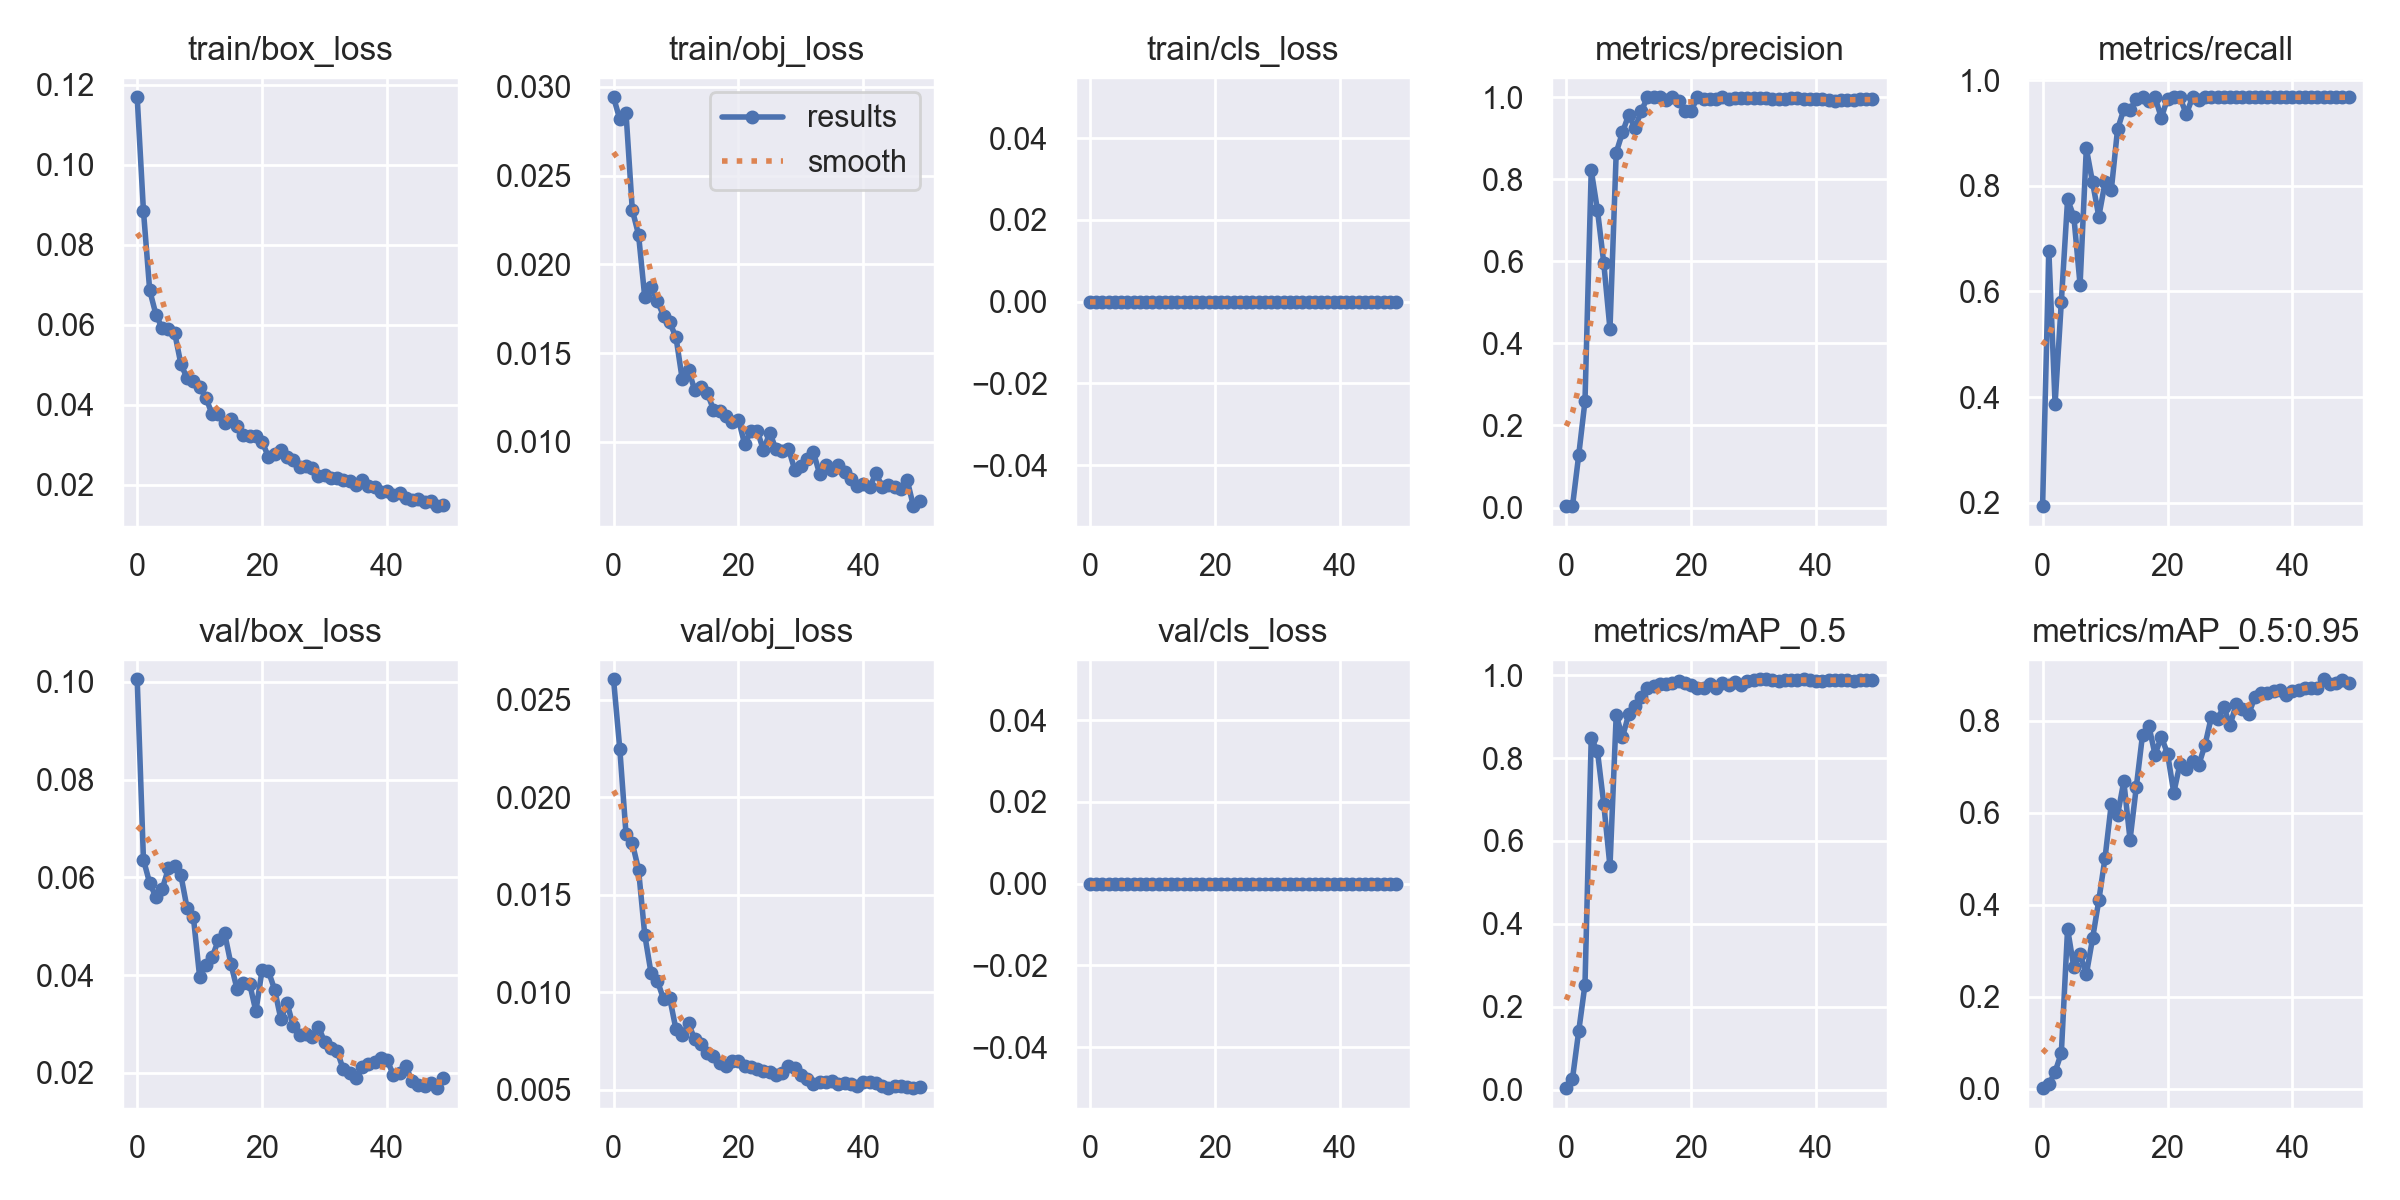

Values plotted in this chart, from the file beside it:
epoch, train/box_loss, train/obj_loss, train/cls_loss, metrics/precision, metrics/recall, metrics/mAP_0.5, metrics/mAP_0.5:0.95, val/box_loss, val/obj_loss, val/cls_loss, x/lr0, x/lr1, x/lr2
0, 0.1169, 0.02942, 0, 0.003333, 0.1935, 0.003476, 0.001071, 0.1005, 0.02606, 0, 0.0865, 0.0015, 0.0015
1, 0.08851, 0.02818, 0, 0.003333, 0.6774, 0.02644, 0.009106, 0.06364, 0.02249, 0, 0.07204, 0.003039, 0.003039
2, 0.06863, 0.02851, 0, 0.1283, 0.3871, 0.1416, 0.03653, 0.05883, 0.01811, 0, 0.05751, 0.004514, 0.004514
3, 0.06256, 0.02308, 0, 0.2593, 0.5806, 0.2532, 0.07751, 0.056, 0.01766, 0, 0.04293, 0.005926, 0.005926
4, 0.05913, 0.02168, 0, 0.8217, 0.7742, 0.8484, 0.3475, 0.05758, 0.0163, 0, 0.02827, 0.007274, 0.007274
5, 0.05896, 0.01814, 0, 0.7245, 0.7419, 0.816, 0.2636, 0.06183, 0.01294, 0, 0.01356, 0.008559, 0.008559
6, 0.05796, 0.01874, 0, 0.5968, 0.6129, 0.6902, 0.2924, 0.06226, 0.011, 0, 0.008812, 0.008812, 0.008812
7, 0.05015, 0.01794, 0, 0.435, 0.871, 0.5385, 0.2482, 0.06039, 0.01061, 0, 0.008812, 0.008812, 0.008812
8, 0.04662, 0.01712, 0, 0.8652, 0.8065, 0.9041, 0.3265, 0.05364, 0.009661, 0, 0.008614, 0.008614, 0.008614
9, 0.04588, 0.01674, 0, 0.9144, 0.7419, 0.8506, 0.4094, 0.05182, 0.009699, 0, 0.008416, 0.008416, 0.008416
10, 0.04452, 0.01589, 0, 0.9572, 0.8065, 0.9056, 0.502, 0.03959, 0.0081, 0, 0.008218, 0.008218, 0.008218
11, 0.04173, 0.01353, 0, 0.9247, 0.7925, 0.9244, 0.619, 0.042, 0.007815, 0, 0.00802, 0.00802, 0.00802
12, 0.03766, 0.01406, 0, 0.9657, 0.9071, 0.948, 0.5948, 0.04367, 0.00841, 0, 0.007822, 0.007822, 0.007822
13, 0.03771, 0.01291, 0, 1, 0.9447, 0.9702, 0.6678, 0.04719, 0.007591, 0, 0.007624, 0.007624, 0.007624
14, 0.03543, 0.0131, 0, 1, 0.9437, 0.9743, 0.5411, 0.04855, 0.007365, 0, 0.007426, 0.007426, 0.007426
15, 0.03653, 0.01275, 0, 1, 0.9646, 0.9783, 0.6556, 0.04228, 0.006906, 0, 0.007228, 0.007228, 0.007228
16, 0.03475, 0.01182, 0, 0.9943, 0.9677, 0.9776, 0.7694, 0.03709, 0.006744, 0, 0.00703, 0.00703, 0.00703
17, 0.03243, 0.01173, 0, 1, 0.9616, 0.9816, 0.789, 0.03834, 0.00638, 0, 0.006832, 0.006832, 0.006832
18, 0.03218, 0.01148, 0, 0.9918, 0.9677, 0.9852, 0.7262, 0.03825, 0.006207, 0, 0.006634, 0.006634, 0.006634
19, 0.03218, 0.0111, 0, 0.9664, 0.9292, 0.9819, 0.7647, 0.03261, 0.006487, 0, 0.006436, 0.006436, 0.006436
20, 0.03078, 0.01126, 0, 0.9677, 0.965, 0.9758, 0.7284, 0.0411, 0.006468, 0, 0.006238, 0.006238, 0.006238
21, 0.02702, 0.009863, 0, 0.9994, 0.9677, 0.9702, 0.6434, 0.04081, 0.006249, 0, 0.00604, 0.00604, 0.00604
22, 0.02782, 0.01064, 0, 0.9957, 0.9677, 0.9688, 0.7068, 0.03706, 0.006173, 0, 0.005842, 0.005842, 0.005842
23, 0.02878, 0.01064, 0, 0.9956, 0.9355, 0.9775, 0.6945, 0.03101, 0.006061, 0, 0.005644, 0.005644, 0.005644
24, 0.02702, 0.009542, 0, 0.9965, 0.9677, 0.9692, 0.7131, 0.03423, 0.005972, 0, 0.005446, 0.005446, 0.005446
25, 0.02631, 0.01052, 0, 1, 0.9634, 0.9808, 0.704, 0.02951, 0.00593, 0, 0.005248, 0.005248, 0.005248
26, 0.02454, 0.009603, 0, 0.9964, 0.9677, 0.9763, 0.747, 0.02771, 0.00576, 0, 0.00505, 0.00505, 0.00505
27, 0.02475, 0.009491, 0, 0.9979, 0.9677, 0.9826, 0.8073, 0.02787, 0.005859, 0, 0.004852, 0.004852, 0.004852
28, 0.02427, 0.009632, 0, 0.9976, 0.9677, 0.9762, 0.8033, 0.02742, 0.006239, 0, 0.004654, 0.004654, 0.004654
29, 0.02232, 0.008432, 0, 0.9972, 0.9677, 0.9852, 0.8302, 0.02947, 0.006127, 0, 0.004456, 0.004456, 0.004456
30, 0.02242, 0.008665, 0, 0.9976, 0.9677, 0.9895, 0.7897, 0.02637, 0.005787, 0, 0.004258, 0.004258, 0.004258
31, 0.02169, 0.009019, 0, 0.9974, 0.9677, 0.9901, 0.8361, 0.02501, 0.005537, 0, 0.00406, 0.00406, 0.00406
32, 0.02174, 0.009415, 0, 0.9977, 0.9677, 0.9901, 0.8243, 0.02446, 0.005322, 0, 0.003862, 0.003862, 0.003862
33, 0.02116, 0.008187, 0, 0.9962, 0.9677, 0.9877, 0.8148, 0.0207, 0.005384, 0, 0.003664, 0.003664, 0.003664
34, 0.02088, 0.008676, 0, 0.9966, 0.9677, 0.9866, 0.8515, 0.0199, 0.005422, 0, 0.003466, 0.003466, 0.003466
35, 0.02007, 0.008422, 0, 0.9965, 0.9677, 0.9882, 0.8605, 0.01896, 0.005443, 0, 0.003268, 0.003268, 0.003268
36, 0.02109, 0.008728, 0, 0.9972, 0.9677, 0.9889, 0.859, 0.02114, 0.005295, 0, 0.00307, 0.00307, 0.00307
37, 0.01982, 0.00833, 0, 0.9975, 0.9677, 0.9889, 0.8643, 0.0218, 0.005364, 0, 0.002872, 0.002872, 0.002872
38, 0.01936, 0.007923, 0, 0.9963, 0.9677, 0.9901, 0.8675, 0.02227, 0.005291, 0, 0.002674, 0.002674, 0.002674
39, 0.01811, 0.007534, 0, 0.9954, 0.9677, 0.9889, 0.8549, 0.02315, 0.005189, 0, 0.002476, 0.002476, 0.002476
40, 0.01851, 0.007619, 0, 0.9965, 0.9677, 0.9852, 0.8645, 0.02268, 0.005404, 0, 0.002278, 0.002278, 0.002278
41, 0.01735, 0.007441, 0, 0.9958, 0.9677, 0.9866, 0.8664, 0.01959, 0.005403, 0, 0.00208, 0.00208, 0.00208
42, 0.01785, 0.008242, 0, 0.9933, 0.9677, 0.9889, 0.8718, 0.02006, 0.005379, 0, 0.001882, 0.001882, 0.001882
43, 0.01664, 0.007483, 0, 0.9902, 0.9677, 0.9882, 0.8714, 0.02142, 0.005215, 0, 0.001684, 0.001684, 0.001684
44, 0.01609, 0.007603, 0, 0.9935, 0.9677, 0.9882, 0.8707, 0.01836, 0.005092, 0, 0.001486, 0.001486, 0.001486
45, 0.01657, 0.007446, 0, 0.9932, 0.9677, 0.9877, 0.8899, 0.0176, 0.00519, 0, 0.001288, 0.001288, 0.001288
46, 0.01577, 0.00737, 0, 0.993, 0.9677, 0.9866, 0.88, 0.01734, 0.005208, 0, 0.00109, 0.00109, 0.00109
47, 0.01585, 0.007866, 0, 0.9946, 0.9677, 0.9882, 0.8811, 0.01803, 0.005137, 0, 0.000892, 0.000892, 0.000892
48, 0.01467, 0.006383, 0, 0.9953, 0.9677, 0.9889, 0.8874, 0.01688, 0.005126, 0, 0.000694, 0.000694, 0.000694
49, 0.01489, 0.006647, 0, 0.9954, 0.9677, 0.9895, 0.8826, 0.01902, 0.005153, 0, 0.000496, 0.000496, 0.000496
